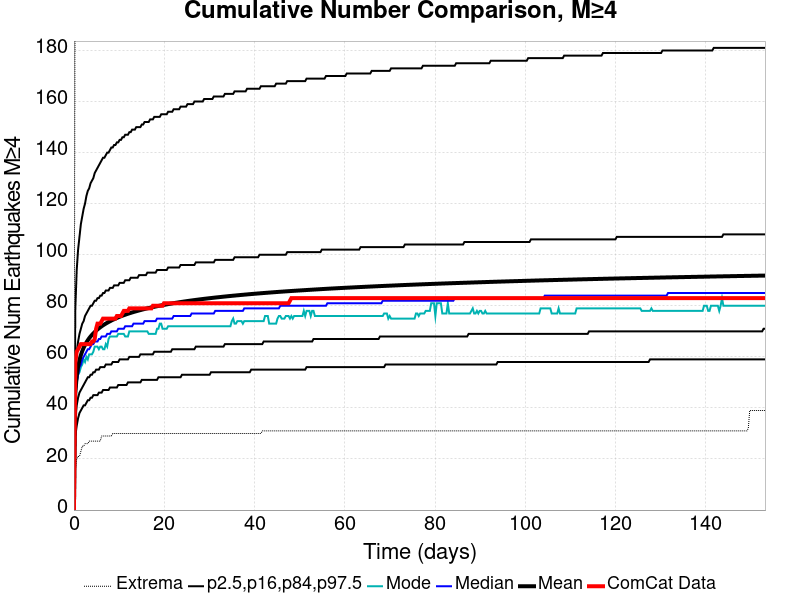

The file beside this chart, header and first rows:
Time (days), ComCat Data, Simulation Mean, Simulation Median, Simulation Mode, Simulation Minimum, Simulation Maximum, 2.5 %-ile, 16 %-ile, 84 %-ile, 97.5 %-ile
0.0, 0.0, 0.0, 0.0, 0.0, 0.0, 0.0, 0.0, 0.0, 0.0, 0.0
0.3068, 58.0, 46.04, 44.0, 42.0, 16.0, 248.0, 29.0, 36.0, 54.0, 79.0
0.6137, 62.0, 52.51, 50.0, 50.0, 20.0, 303.0, 33.0, 41.0, 62.0, 94.0
0.9205, 63.0, 56.18, 53.0, 53.0, 21.0, 335.0, 36.0, 44.0, 66.0, 102.0
1.227, 64.0, 58.74, 56.0, 54.0, 21.0, 358.0, 38.0, 46.0, 69.0, 107.0
1.534, 65.0, 60.69, 57.0, 56.0, 23.0, 371.0, 39.0, 47.0, 71.0, 112.0
1.841, 65.0, 62.25, 59.0, 57.0, 25.0, 387.0, 40.0, 48.0, 73.0, 115.0
2.148, 65.0, 63.56, 60.0, 59.0, 25.0, 399.0, 41.0, 49.0, 74.0, 118.0
2.455, 65.0, 64.67, 61.0, 58.0, 26.0, 406.0, 41.0, 50.0, 76.0, 120.0
2.762, 65.0, 65.65, 62.0, 60.0, 26.0, 411.0, 42.0, 51.0, 77.0, 123.0
3.068, 65.0, 66.5, 63.0, 59.0, 26.0, 412.0, 43.0, 52.0, 78.0, 125.0
3.375, 65.0, 67.28, 63.0, 61.0, 27.0, 414.0, 43.0, 52.0, 79.0, 126.0
3.682, 65.0, 67.98, 64.0, 61.0, 27.0, 418.0, 44.0, 53.0, 80.0, 128.0
3.989, 66.0, 68.61, 65.0, 61.0, 27.0, 422.0, 44.0, 53.0, 80.0, 129.0
4.296, 66.0, 69.2, 65.0, 62.0, 27.0, 429.0, 45.0, 54.0, 81.0, 130.0
4.603, 67.0, 69.74, 66.0, 64.0, 27.0, 433.0, 45.0, 54.0, 82.0, 132.0
4.91, 71.0, 70.25, 66.0, 64.0, 27.0, 438.0, 45.0, 55.0, 82.0, 133.0
5.216, 73.0, 70.72, 66.0, 64.0, 27.0, 442.0, 45.0, 55.0, 83.0, 134.0
5.523, 73.0, 71.17, 67.0, 63.0, 27.0, 444.0, 46.0, 55.0, 83.0, 135.0
5.83, 73.0, 71.58, 67.0, 64.0, 27.0, 444.0, 46.0, 56.0, 84.0, 136.0
6.137, 74.0, 71.98, 68.0, 64.0, 29.0, 447.0, 46.0, 56.0, 84.0, 137.0
6.444, 75.0, 72.35, 68.0, 63.0, 29.0, 448.0, 47.0, 56.0, 85.0, 138.0
6.751, 75.0, 72.7, 68.0, 63.0, 29.0, 448.0, 47.0, 56.0, 85.0, 138.0
7.058, 75.0, 73.03, 68.0, 65.0, 29.0, 449.0, 47.0, 57.0, 86.0, 139.0
7.364, 75.0, 73.35, 69.0, 64.0, 29.0, 456.0, 47.0, 57.0, 86.0, 140.0
7.671, 75.0, 73.65, 69.0, 67.0, 29.0, 458.0, 47.0, 57.0, 86.0, 140.0
7.978, 75.0, 73.94, 69.0, 68.0, 29.0, 460.0, 48.0, 57.0, 87.0, 141.0
8.285, 75.0, 74.22, 70.0, 68.0, 29.0, 462.0, 48.0, 57.0, 87.0, 142.0
8.592, 75.0, 74.49, 70.0, 68.0, 30.0, 463.0, 48.0, 58.0, 87.0, 142.0
8.899, 75.0, 74.75, 70.0, 68.0, 30.0, 466.0, 48.0, 58.0, 88.0, 143.0
9.205, 75.0, 75, 70.0, 68.0, 30.0, 467.0, 48.0, 58.0, 88.0, 143.0
9.512, 76.0, 75.24, 70.0, 68.0, 30.0, 469.0, 48.0, 58.0, 88.0, 144.0
9.819, 76.0, 75.47, 71.0, 69.0, 30.0, 471.0, 49.0, 58.0, 88.0, 144.0
10.13, 76.0, 75.69, 71.0, 69.0, 30.0, 475.0, 49.0, 59.0, 89.0, 145.0
10.43, 76.0, 75.91, 71.0, 69.0, 30.0, 479.0, 49.0, 59.0, 89.0, 145.0
10.74, 77.0, 76.12, 71.0, 69.0, 30.0, 479.0, 49.0, 59.0, 89.0, 146.0
11.05, 78.0, 76.32, 71.0, 69.0, 30.0, 479.0, 49.0, 59.0, 89.0, 146.0
11.35, 78.0, 76.51, 72.0, 68.0, 30.0, 481.0, 49.0, 59.0, 90.0, 147.0
11.66, 78.0, 76.7, 72.0, 68.0, 30.0, 481.0, 49.0, 59.0, 90.0, 147.0
11.97, 78.0, 76.88, 72.0, 68.0, 30.0, 484.0, 50.0, 59.0, 90.0, 147.0
12.27, 79.0, 77.06, 72.0, 70.0, 30.0, 485.0, 50.0, 60.0, 90.0, 148.0
12.58, 79.0, 77.23, 72.0, 70.0, 30.0, 485.0, 50.0, 60.0, 91.0, 148.0
12.89, 79.0, 77.4, 72.0, 70.0, 30.0, 486.0, 50.0, 60.0, 91.0, 149.0
13.19, 79.0, 77.56, 73.0, 70.0, 30.0, 486.0, 50.0, 60.0, 91.0, 149.0
13.5, 79.0, 77.72, 73.0, 70.0, 30.0, 486.0, 50.0, 60.0, 91.0, 149.0
13.81, 79.0, 77.88, 73.0, 70.0, 30.0, 486.0, 50.0, 60.0, 91.0, 150.0
14.12, 79.0, 78.03, 73.0, 70.0, 30.0, 486.0, 50.0, 60.0, 91.0, 150.0
14.42, 79.0, 78.18, 73.0, 70.0, 30.0, 487.0, 50.0, 60.0, 92.0, 150.0
14.73, 79.0, 78.32, 73.0, 70.0, 30.0, 487.0, 50.0, 61.0, 92.0, 150.0
15.04, 79.0, 78.47, 73.0, 70.0, 30.0, 488.0, 51.0, 61.0, 92.0, 151.0
15.34, 79.0, 78.61, 73.0, 70.0, 30.0, 489.0, 51.0, 61.0, 92.0, 151.0
15.65, 79.0, 78.74, 74.0, 70.0, 30.0, 492.0, 51.0, 61.0, 92.0, 152.0
15.96, 79.0, 78.88, 74.0, 70.0, 30.0, 493.0, 51.0, 61.0, 92.0, 152.0
16.26, 79.0, 79.01, 74.0, 70.0, 30.0, 493.0, 51.0, 61.0, 93.0, 152.0
16.57, 79.0, 79.14, 74.0, 69.0, 30.0, 493.0, 51.0, 61.0, 93.0, 152.0
16.88, 79.0, 79.26, 74.0, 69.0, 30.0, 493.0, 51.0, 61.0, 93.0, 153.0
17.18, 79.0, 79.38, 74.0, 69.0, 30.0, 494.0, 51.0, 61.0, 93.0, 153.0
17.49, 80.0, 79.5, 74.0, 69.0, 30.0, 494.0, 51.0, 61.0, 93.0, 153.0
17.8, 80.0, 79.61, 74.0, 69.0, 30.0, 494.0, 51.0, 62.0, 93.0, 154.0
18.1, 80.0, 79.72, 74.0, 69.0, 30.0, 494.0, 51.0, 62.0, 93.0, 154.0
... 440 more rows
